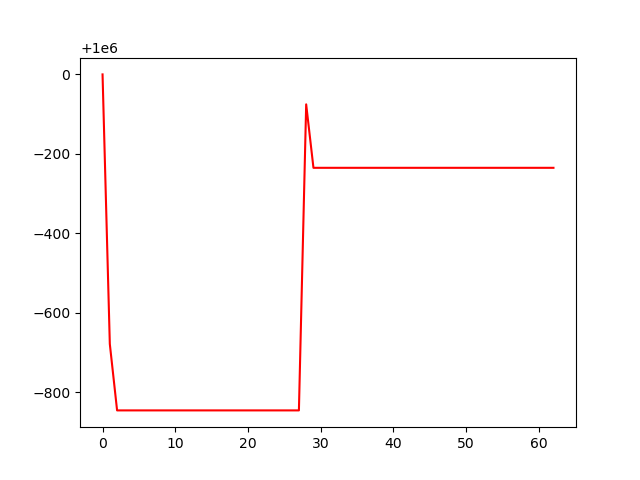

The file beside this chart, header and first rows:
, 0
0, 1000000
1, 999322
2, 999155
3, 999155
4, 999155
5, 999155
6, 999155
7, 999155
8, 999155
9, 999155
10, 999155
11, 999155
12, 999155
13, 999155
14, 999155
15, 999155
16, 999155
17, 999155
18, 999155
19, 999155
20, 999155
21, 999155
22, 999155
23, 999155
24, 999155
25, 999155
26, 999155
27, 999155
28, 999925
29, 999765
30, 999765
31, 999765
32, 999765
33, 999765
34, 999765
35, 999765
36, 999765
37, 999765
38, 999765
39, 999765
40, 999765
41, 999765
42, 999765
43, 999765
44, 999765
45, 999765
46, 999765
47, 999765
48, 999765
49, 999765
50, 999765
51, 999765
52, 999765
53, 999765
54, 999765
55, 999765
56, 999765
57, 999765
58, 999765
59, 999765
... 3 more rows
